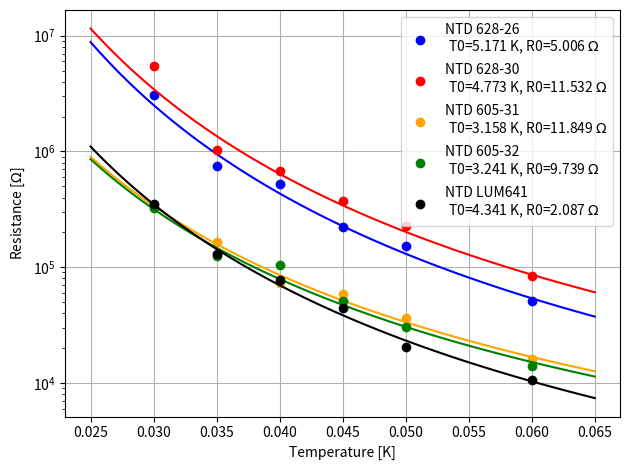

Recreate this plot in Python.
#!/usr/bin/env python2
# -*- coding: utf-8 -*-
"""
Created on Fri Jan 25 09:13:42 2019

[redacted]
"""

import matplotlib.pyplot as plt
import numpy as np
from scipy.optimize import curve_fit

# function to model the resistance of the NTD thermal sensor
def ntd_char(t, t0, r0):
    return r0 * np.exp((t0/t)**0.5)

# temperature grid used for the measurements
t_range = np.array([30, 35, 40, 45, 50, 60]) * 1e-3

## intial parameters for the curve_fit
#default_param = (3, 1.)
#
#default_array = ntd_char(t_range, *default_param)

# my VI measurements
# this is ugly beacause hard-coded into the scripts
# abetter way would be to import the measurements from a txt or csv file
v12 = 1e6*np.array([3.1, 0.751141552511409, 0.522831050228309, 0.223287671232875, 0.15205479452055, 0.05079908675799])
v34 = 1e6*np.array([5.5, 1.03196347031964, 0.682648401826475, 0.370319634703197, 0.225570776255705, 0.083219178082193])
v78 = 1e6*np.array([0.348, 0.163926940639269, 0.073287671232878, 0.058675799086757, 0.036187214611872, 0.016181500662411])
v910 = 1e6*np.array([0.326, 0.125570776255707, 0.103881278538812, 0.050913242009131, 0.030707762557077, 0.01410484162351])
v1112 = 1e6*np.array([0.355, 0.131050228310503, 0.078082191780823, 0.04474885844749, 0.020547945205479, 0.010548897988679])

det_list = [v12, v34, v78, v910, v1112]
det_name = ['NTD 628-26', 'NTD 628-30', 'NTD 605-31', 'NTD 605-32', 'NTD LUM641']

# for VI data, use curve_fit to determine the parameters R0, T0
popt_list = [curve_fit(ntd_char, t_range, v, sigma=v*0.02)[0] for v in det_list]

color_list = ['blue', 'red', 'orange', 'green', 'black']

# beautiful plot !
fig = plt.figure()

# looping over the IV curves and the color associated
for v, name, popt, color in zip(det_list, det_name, popt_list, color_list):

    # plotting the data
    plt.plot(t_range, v, label=name + '\n T0={0:.3f} K, R0={1:.3f} $\Omega$'.format(*popt),
             ls='none', marker='o', color=color)

    # plotting the fitting model with R0 and T0 from the curve_fit function
    t_range_full = np.linspace(25, 65, 100) * 1e-3
    plt.plot(t_range_full, ntd_char(t_range_full, *popt), color=color)

plt.legend()
plt.grid(True)
plt.yscale('log')
plt.ylabel('Resistance [$\Omega$]')
plt.xlabel('Temperature [K]')
plt.tight_layout()

plt.show()



















